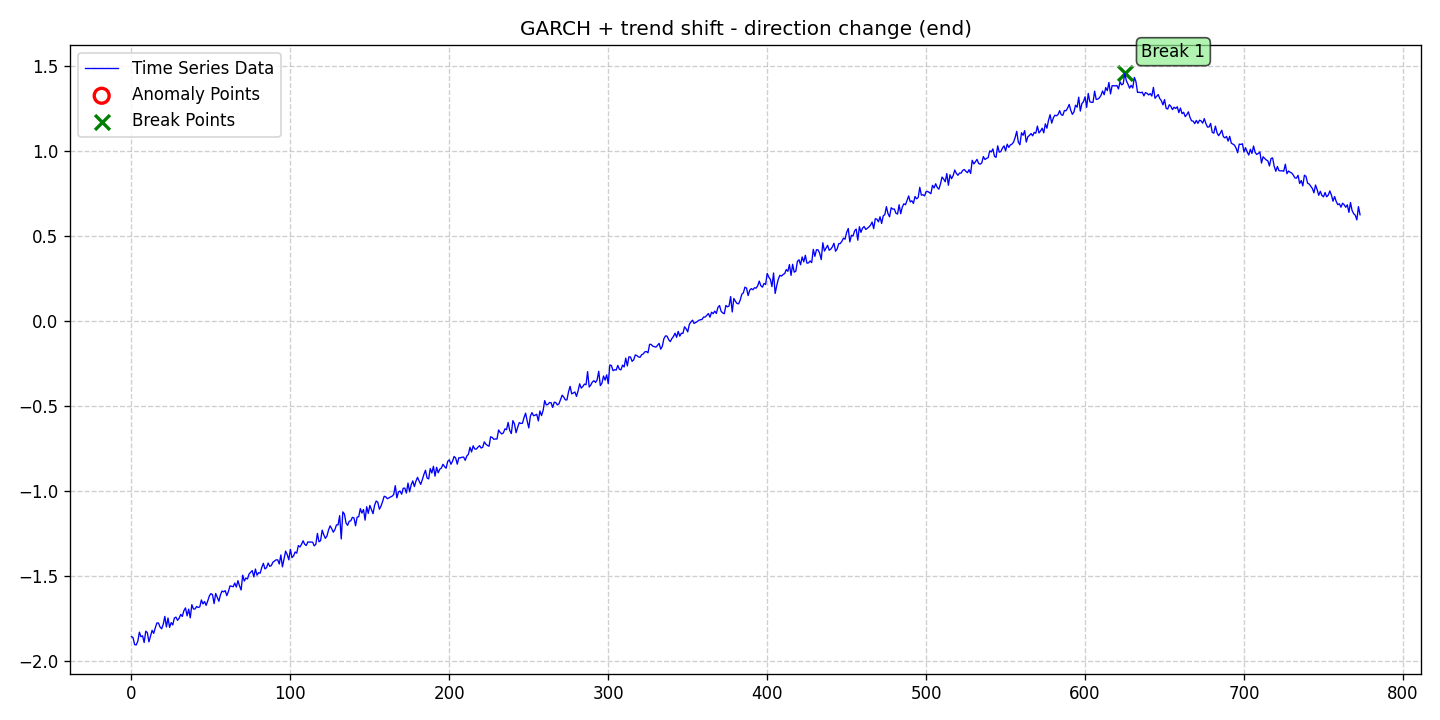

Data behind this chart, as committed beside it:
date, data, stationary, det_lin_up, det_lin_down, det_quad, det_cubic, det_exp, det_damped, stoc_trend, volatility, single_seas, multiple_seas, point_anom_single, point_anom_multi, collect_anom, context_anom, mean_shift, var_shift, trend_shift, point_anom_count, point_anom_location, point_anom_point, collect_anom_count
2020-01-01, -1.857, 0, 0, 0, 0, 0, 0, 0, 0, 1, 0, 0, 0, 0, 0, 0, 0, 0, 1, 0, none, , 0
2020-01-02, -1.863, 0, 0, 0, 0, 0, 0, 0, 0, 1, 0, 0, 0, 0, 0, 0, 0, 0, 1, 0, none, , 0
2020-01-03, -1.904, 0, 0, 0, 0, 0, 0, 0, 0, 1, 0, 0, 0, 0, 0, 0, 0, 0, 1, 0, none, , 0
2020-01-04, -1.906, 0, 0, 0, 0, 0, 0, 0, 0, 1, 0, 0, 0, 0, 0, 0, 0, 0, 1, 0, none, , 0
2020-01-05, -1.885, 0, 0, 0, 0, 0, 0, 0, 0, 1, 0, 0, 0, 0, 0, 0, 0, 0, 1, 0, none, , 0
2020-01-06, -1.831, 0, 0, 0, 0, 0, 0, 0, 0, 1, 0, 0, 0, 0, 0, 0, 0, 0, 1, 0, none, , 0
2020-01-07, -1.858, 0, 0, 0, 0, 0, 0, 0, 0, 1, 0, 0, 0, 0, 0, 0, 0, 0, 1, 0, none, , 0
2020-01-08, -1.853, 0, 0, 0, 0, 0, 0, 0, 0, 1, 0, 0, 0, 0, 0, 0, 0, 0, 1, 0, none, , 0
2020-01-09, -1.892, 0, 0, 0, 0, 0, 0, 0, 0, 1, 0, 0, 0, 0, 0, 0, 0, 0, 1, 0, none, , 0
2020-01-10, -1.825, 0, 0, 0, 0, 0, 0, 0, 0, 1, 0, 0, 0, 0, 0, 0, 0, 0, 1, 0, none, , 0
2020-01-11, -1.834, 0, 0, 0, 0, 0, 0, 0, 0, 1, 0, 0, 0, 0, 0, 0, 0, 0, 1, 0, none, , 0
2020-01-12, -1.888, 0, 0, 0, 0, 0, 0, 0, 0, 1, 0, 0, 0, 0, 0, 0, 0, 0, 1, 0, none, , 0
2020-01-13, -1.853, 0, 0, 0, 0, 0, 0, 0, 0, 1, 0, 0, 0, 0, 0, 0, 0, 0, 1, 0, none, , 0
2020-01-14, -1.82, 0, 0, 0, 0, 0, 0, 0, 0, 1, 0, 0, 0, 0, 0, 0, 0, 0, 1, 0, none, , 0
2020-01-15, -1.838, 0, 0, 0, 0, 0, 0, 0, 0, 1, 0, 0, 0, 0, 0, 0, 0, 0, 1, 0, none, , 0
2020-01-16, -1.805, 0, 0, 0, 0, 0, 0, 0, 0, 1, 0, 0, 0, 0, 0, 0, 0, 0, 1, 0, none, , 0
2020-01-17, -1.777, 0, 0, 0, 0, 0, 0, 0, 0, 1, 0, 0, 0, 0, 0, 0, 0, 0, 1, 0, none, , 0
2020-01-18, -1.777, 0, 0, 0, 0, 0, 0, 0, 0, 1, 0, 0, 0, 0, 0, 0, 0, 0, 1, 0, none, , 0
2020-01-19, -1.801, 0, 0, 0, 0, 0, 0, 0, 0, 1, 0, 0, 0, 0, 0, 0, 0, 0, 1, 0, none, , 0
2020-01-20, -1.811, 0, 0, 0, 0, 0, 0, 0, 0, 1, 0, 0, 0, 0, 0, 0, 0, 0, 1, 0, none, , 0
2020-01-21, -1.785, 0, 0, 0, 0, 0, 0, 0, 0, 1, 0, 0, 0, 0, 0, 0, 0, 0, 1, 0, none, , 0
2020-01-22, -1.738, 0, 0, 0, 0, 0, 0, 0, 0, 1, 0, 0, 0, 0, 0, 0, 0, 0, 1, 0, none, , 0
2020-01-23, -1.801, 0, 0, 0, 0, 0, 0, 0, 0, 1, 0, 0, 0, 0, 0, 0, 0, 0, 1, 0, none, , 0
2020-01-24, -1.748, 0, 0, 0, 0, 0, 0, 0, 0, 1, 0, 0, 0, 0, 0, 0, 0, 0, 1, 0, none, , 0
2020-01-25, -1.803, 0, 0, 0, 0, 0, 0, 0, 0, 1, 0, 0, 0, 0, 0, 0, 0, 0, 1, 0, none, , 0
2020-01-26, -1.775, 0, 0, 0, 0, 0, 0, 0, 0, 1, 0, 0, 0, 0, 0, 0, 0, 0, 1, 0, none, , 0
2020-01-27, -1.789, 0, 0, 0, 0, 0, 0, 0, 0, 1, 0, 0, 0, 0, 0, 0, 0, 0, 1, 0, none, , 0
2020-01-28, -1.748, 0, 0, 0, 0, 0, 0, 0, 0, 1, 0, 0, 0, 0, 0, 0, 0, 0, 1, 0, none, , 0
2020-01-29, -1.743, 0, 0, 0, 0, 0, 0, 0, 0, 1, 0, 0, 0, 0, 0, 0, 0, 0, 1, 0, none, , 0
2020-01-30, -1.761, 0, 0, 0, 0, 0, 0, 0, 0, 1, 0, 0, 0, 0, 0, 0, 0, 0, 1, 0, none, , 0
2020-01-31, -1.749, 0, 0, 0, 0, 0, 0, 0, 0, 1, 0, 0, 0, 0, 0, 0, 0, 0, 1, 0, none, , 0
2020-02-01, -1.727, 0, 0, 0, 0, 0, 0, 0, 0, 1, 0, 0, 0, 0, 0, 0, 0, 0, 1, 0, none, , 0
2020-02-02, -1.739, 0, 0, 0, 0, 0, 0, 0, 0, 1, 0, 0, 0, 0, 0, 0, 0, 0, 1, 0, none, , 0
2020-02-03, -1.705, 0, 0, 0, 0, 0, 0, 0, 0, 1, 0, 0, 0, 0, 0, 0, 0, 0, 1, 0, none, , 0
2020-02-04, -1.689, 0, 0, 0, 0, 0, 0, 0, 0, 1, 0, 0, 0, 0, 0, 0, 0, 0, 1, 0, none, , 0
2020-02-05, -1.735, 0, 0, 0, 0, 0, 0, 0, 0, 1, 0, 0, 0, 0, 0, 0, 0, 0, 1, 0, none, , 0
2020-02-06, -1.696, 0, 0, 0, 0, 0, 0, 0, 0, 1, 0, 0, 0, 0, 0, 0, 0, 0, 1, 0, none, , 0
2020-02-07, -1.747, 0, 0, 0, 0, 0, 0, 0, 0, 1, 0, 0, 0, 0, 0, 0, 0, 0, 1, 0, none, , 0
2020-02-08, -1.669, 0, 0, 0, 0, 0, 0, 0, 0, 1, 0, 0, 0, 0, 0, 0, 0, 0, 1, 0, none, , 0
2020-02-09, -1.695, 0, 0, 0, 0, 0, 0, 0, 0, 1, 0, 0, 0, 0, 0, 0, 0, 0, 1, 0, none, , 0
2020-02-10, -1.695, 0, 0, 0, 0, 0, 0, 0, 0, 1, 0, 0, 0, 0, 0, 0, 0, 0, 1, 0, none, , 0
2020-02-11, -1.68, 0, 0, 0, 0, 0, 0, 0, 0, 1, 0, 0, 0, 0, 0, 0, 0, 0, 1, 0, none, , 0
2020-02-12, -1.686, 0, 0, 0, 0, 0, 0, 0, 0, 1, 0, 0, 0, 0, 0, 0, 0, 0, 1, 0, none, , 0
2020-02-13, -1.682, 0, 0, 0, 0, 0, 0, 0, 0, 1, 0, 0, 0, 0, 0, 0, 0, 0, 1, 0, none, , 0
2020-02-14, -1.642, 0, 0, 0, 0, 0, 0, 0, 0, 1, 0, 0, 0, 0, 0, 0, 0, 0, 1, 0, none, , 0
2020-02-15, -1.665, 0, 0, 0, 0, 0, 0, 0, 0, 1, 0, 0, 0, 0, 0, 0, 0, 0, 1, 0, none, , 0
2020-02-16, -1.651, 0, 0, 0, 0, 0, 0, 0, 0, 1, 0, 0, 0, 0, 0, 0, 0, 0, 1, 0, none, , 0
2020-02-17, -1.673, 0, 0, 0, 0, 0, 0, 0, 0, 1, 0, 0, 0, 0, 0, 0, 0, 0, 1, 0, none, , 0
2020-02-18, -1.648, 0, 0, 0, 0, 0, 0, 0, 0, 1, 0, 0, 0, 0, 0, 0, 0, 0, 1, 0, none, , 0
2020-02-19, -1.618, 0, 0, 0, 0, 0, 0, 0, 0, 1, 0, 0, 0, 0, 0, 0, 0, 0, 1, 0, none, , 0
2020-02-20, -1.604, 0, 0, 0, 0, 0, 0, 0, 0, 1, 0, 0, 0, 0, 0, 0, 0, 0, 1, 0, none, , 0
2020-02-21, -1.611, 0, 0, 0, 0, 0, 0, 0, 0, 1, 0, 0, 0, 0, 0, 0, 0, 0, 1, 0, none, , 0
2020-02-22, -1.663, 0, 0, 0, 0, 0, 0, 0, 0, 1, 0, 0, 0, 0, 0, 0, 0, 0, 1, 0, none, , 0
2020-02-23, -1.604, 0, 0, 0, 0, 0, 0, 0, 0, 1, 0, 0, 0, 0, 0, 0, 0, 0, 1, 0, none, , 0
2020-02-24, -1.627, 0, 0, 0, 0, 0, 0, 0, 0, 1, 0, 0, 0, 0, 0, 0, 0, 0, 1, 0, none, , 0
2020-02-25, -1.649, 0, 0, 0, 0, 0, 0, 0, 0, 1, 0, 0, 0, 0, 0, 0, 0, 0, 1, 0, none, , 0
2020-02-26, -1.612, 0, 0, 0, 0, 0, 0, 0, 0, 1, 0, 0, 0, 0, 0, 0, 0, 0, 1, 0, none, , 0
2020-02-27, -1.589, 0, 0, 0, 0, 0, 0, 0, 0, 1, 0, 0, 0, 0, 0, 0, 0, 0, 1, 0, none, , 0
2020-02-28, -1.594, 0, 0, 0, 0, 0, 0, 0, 0, 1, 0, 0, 0, 0, 0, 0, 0, 0, 1, 0, none, , 0
2020-02-29, -1.587, 0, 0, 0, 0, 0, 0, 0, 0, 1, 0, 0, 0, 0, 0, 0, 0, 0, 1, 0, none, , 0
... 714 more rows
